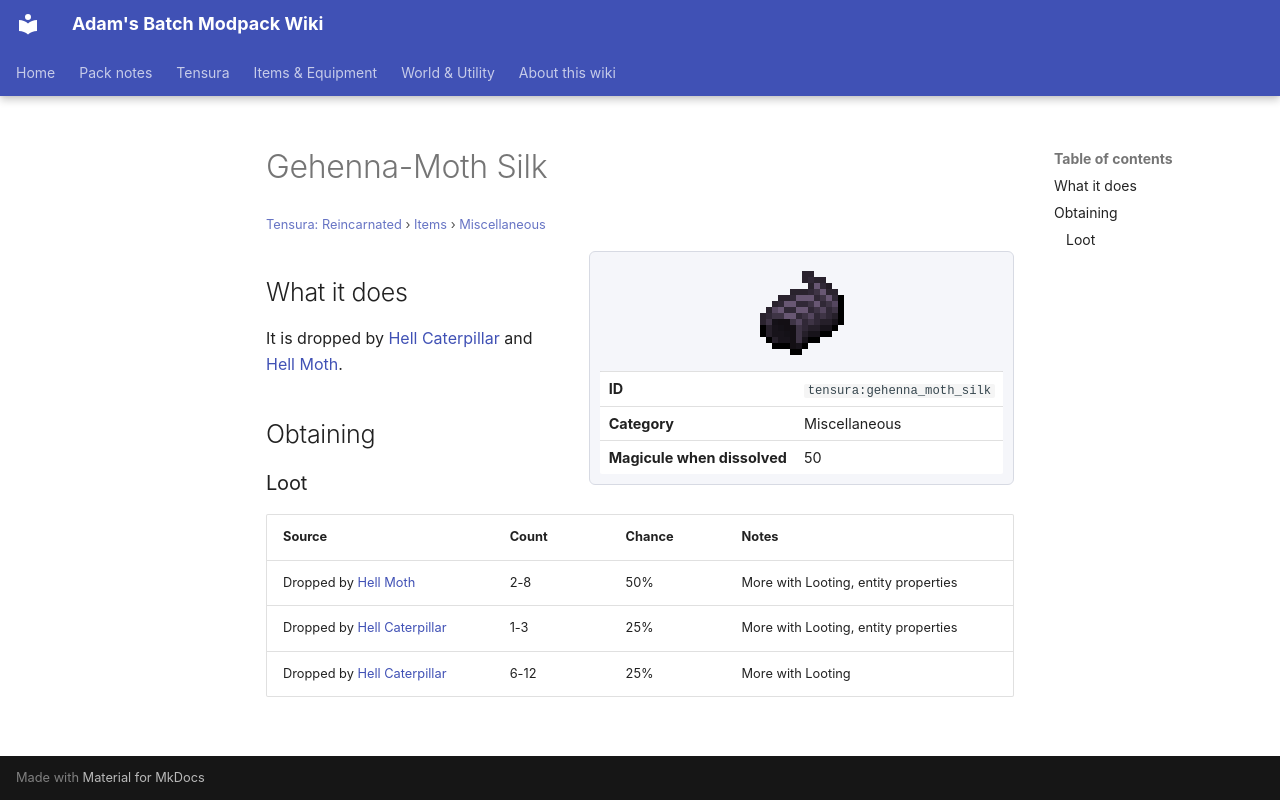

repository: Proteus-Nell/Adams-Batch-MC-Modpack-Wiki · page: tensura-reincarnated/items/miscellaneous/gehenna-moth-silk/index.html · generator: mkdocs

# Gehenna-Moth Silk

<small>[Tensura: Reincarnated](../../index.md) &rsaquo; [Items](../index.md) &rsaquo; [Miscellaneous](index.md)</small>

<div class="infobox" markdown>

![Gehenna-Moth Silk](../../../assets/icons/tensura/item/gehenna_moth_silk.png)

| | |
|---|---|
| **ID** | `tensura:gehenna_moth_silk` |
| **Category** | Miscellaneous |
| **Magicule when dissolved** | 50 |

</div>

## What it does

It is dropped by [Hell Caterpillar](../../mobs/hell-caterpillar.md) and [Hell Moth](../../mobs/hell-moth.md).

## Obtaining

### Loot

| Source | Count | Chance | Notes |
|---|---|---|---|
| Dropped by [Hell Moth](../../mobs/hell-moth.md) | 2-8 | 50% | More with Looting, entity properties |
| Dropped by [Hell Caterpillar](../../mobs/hell-caterpillar.md) | 1-3 | 25% | More with Looting, entity properties |
| Dropped by [Hell Caterpillar](../../mobs/hell-caterpillar.md) | 6-12 | 25% | More with Looting |
